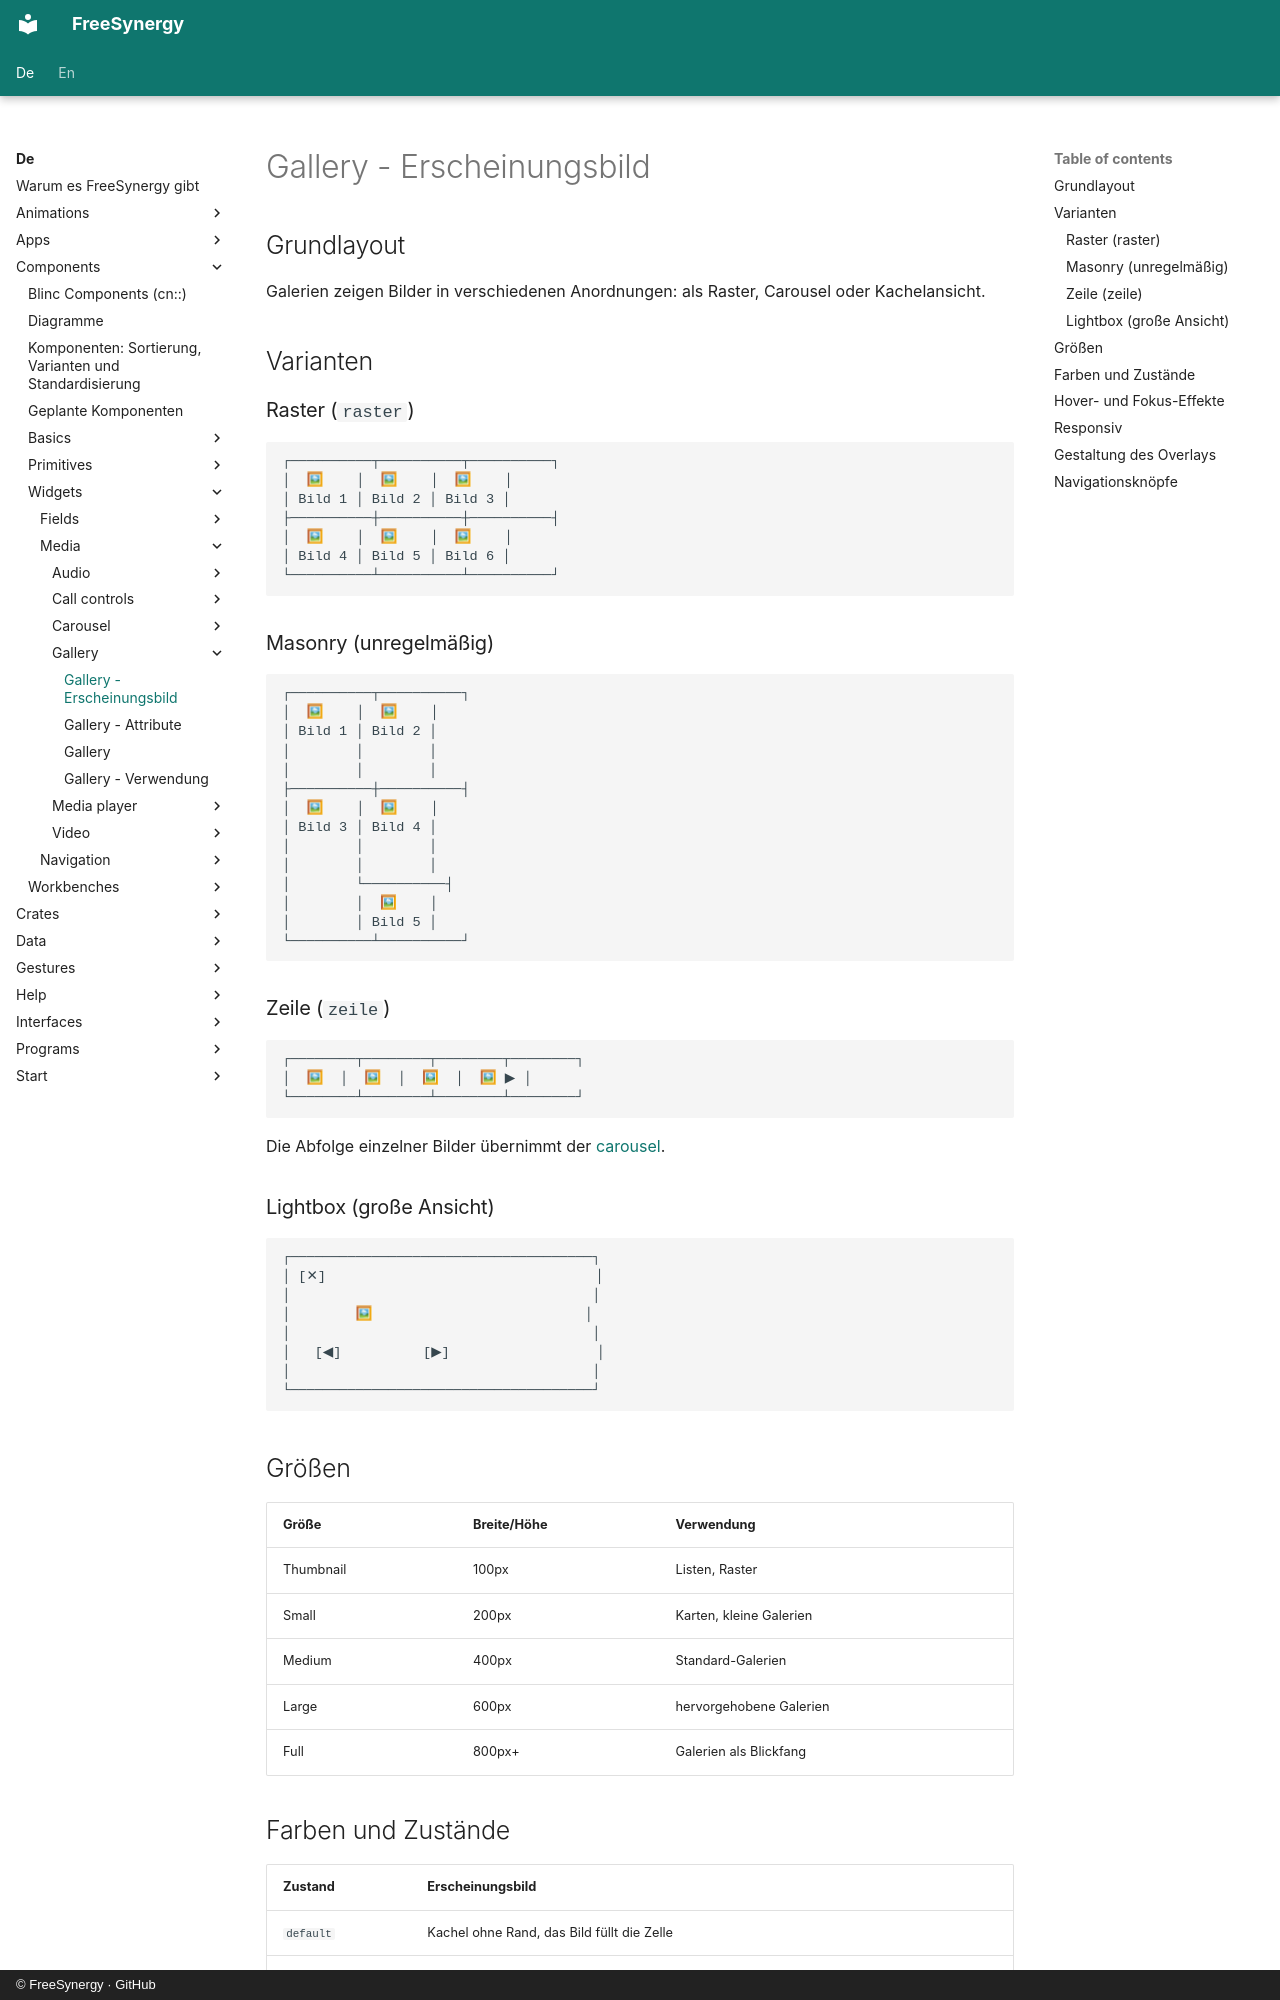

repository: FreeSynergy/fs-documentation · page: de/components/widgets/media/gallery/appearance/index.html · generator: mkdocs · copyright: © FreeSynergy · GitHub

# Gallery - Erscheinungsbild

## Grundlayout

Galerien zeigen Bilder in verschiedenen Anordnungen: als Raster, Carousel oder Kachelansicht.

## Varianten

### Raster (`raster`)

```
┌──────────┬──────────┬──────────┐
│  🖼    │  🖼    │  🖼    │
│ Bild 1 │ Bild 2 │ Bild 3 │
├──────────┼──────────┼──────────┤
│  🖼    │  🖼    │  🖼    │
│ Bild 4 │ Bild 5 │ Bild 6 │
└──────────┴──────────┴──────────┘
```

### Masonry (unregelmäßig)

```
┌──────────┬──────────┐
│  🖼    │  🖼    │
│ Bild 1 │ Bild 2 │
│        │        │
│        │        │
├──────────┼──────────┤
│  🖼    │  🖼    │
│ Bild 3 │ Bild 4 │
│        │        │
│        │        │
│        └──────────┤
│        │  🖼    │
│        │ Bild 5 │
└──────────┴──────────┘
```

### Zeile (`zeile`)

```
┌────────┬────────┬────────┬────────┐
│  🖼  │  🖼  │  🖼  │  🖼 ▶ │
└────────┴────────┴────────┴────────┘
```

Die Abfolge einzelner Bilder übernimmt der [carousel](../carousel/).

### Lightbox (große Ansicht)

```
┌─────────────────────────────────────┐
│ [✕]                                 │
│                                     │
│        🖼                          │
│                                     │
│   [◀]          [▶]                  │
│                                     │
└─────────────────────────────────────┘
```

## Größen

| Größe | Breite/Höhe | Verwendung |
|-------|-------------|------------|
| Thumbnail | 100px | Listen, Raster |
| Small | 200px | Karten, kleine Galerien |
| Medium | 400px | Standard-Galerien |
| Large | 600px | hervorgehobene Galerien |
| Full | 800px+ | Galerien als Blickfang |
